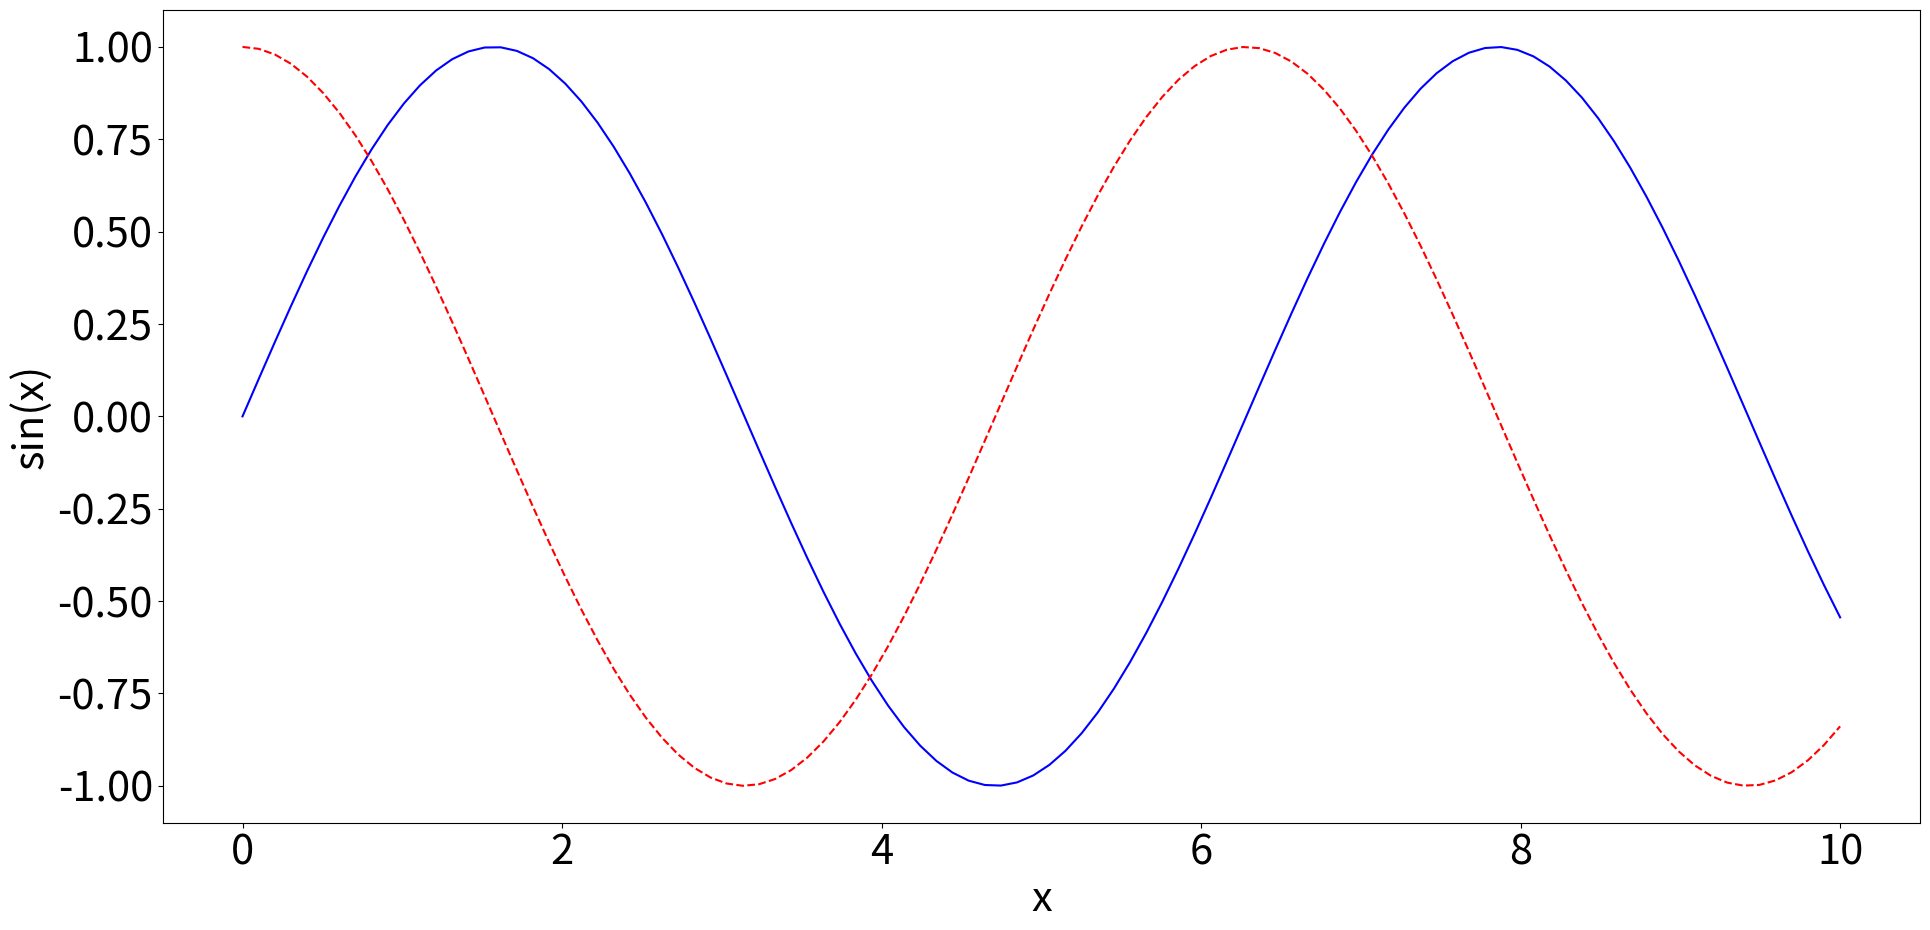

Generate this figure with matplotlib: (Note: this script raises an exception after producing the figure.)
"""
Sine and cosine plot
"""
import numpy as np
import matplotlib.pyplot as plt

# New figure (increase figure size)
fig = plt.figure(figsize=(20,10))

# Bigger font
plt.rcParams.update({'font.size': 30})

# Set up x and y
x = np.linspace(0,10,100)

# Make a plot
plt.plot(x,np.sin(x),'b')
plt.plot(x,np.cos(x),'r--')

# Labels
plt.xlabel('x') 
plt.ylabel('sin(x)')

# Tighter margins
plt.tight_layout()

# Set your own filename/directory here
fname="practical_sine_and_cos.png"
fdir="/Users/<user>/Code/makecourse/modules/MAS1801-python/static/images/week2/"

# Save the file
fig.savefig(fdir+fname, facecolor=(1,1,1,0.8), transparent=True)

